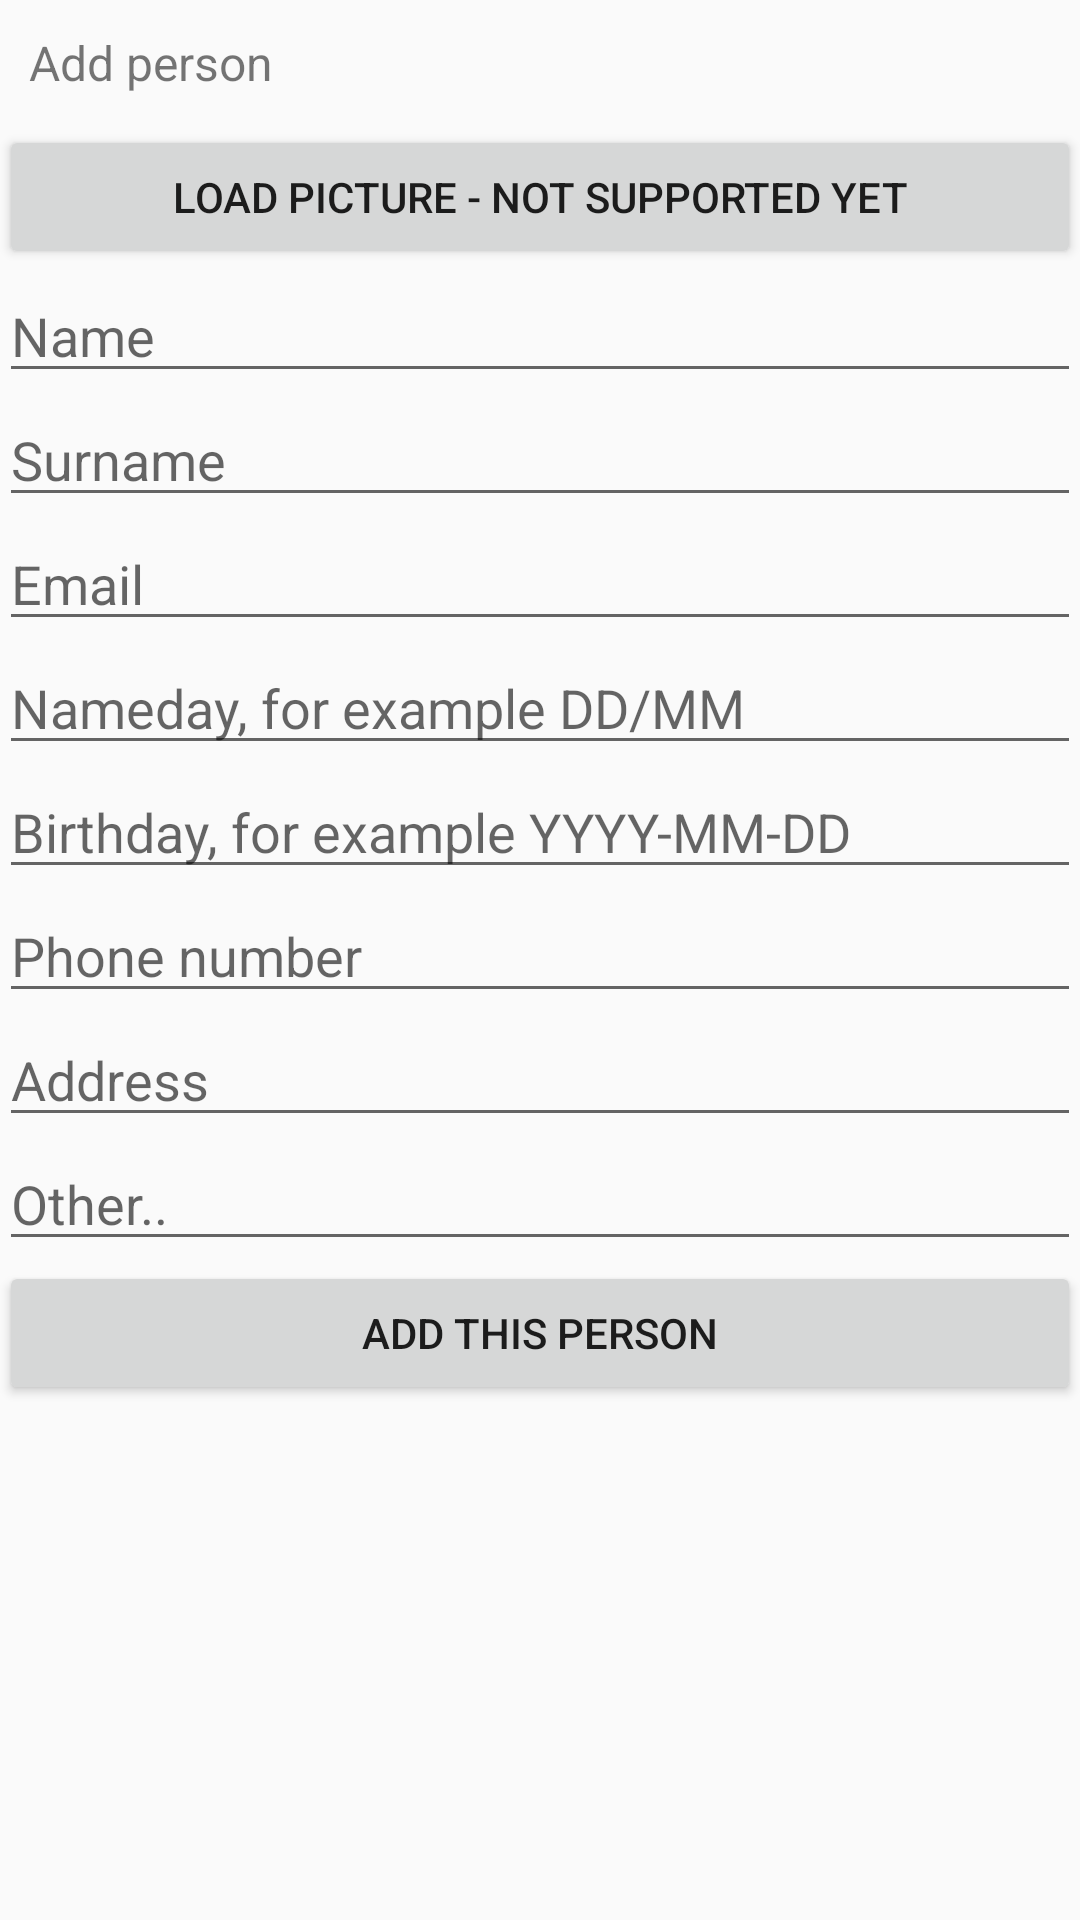

Reconstruct the res/layout file that produces this screen, plus the resources it refers to.
<!-- AndroidManifest.xml: application theme AppTheme -->
<!-- res/layout/activity_add_person.xml -->
<?xml version="1.0" encoding="utf-8"?>
<ScrollView
    xmlns:android="http://schemas.android.com/apk/res/android"
    android:layout_width="match_parent"
    android:layout_height="match_parent">

    <LinearLayout xmlns:android="http://schemas.android.com/apk/res/android"
        xmlns:tools="http://schemas.android.com/tools"
        android:layout_width="match_parent"
        android:layout_height="match_parent"
        android:orientation="vertical"
        android:paddingBottom="@dimen/activity_vertical_margin"
        android:paddingLeft="@dimen/activity_horizontal_margin"
        android:paddingRight="@dimen/activity_horizontal_margin"
        android:paddingTop="@dimen/activity_vertical_margin"
        tools:context="bydzovsky.dominik.birthdayapp.AddPersonActivity">

        <TextView
            android:layout_width="match_parent"
            android:layout_height="wrap_content"
            android:padding="10dp"
            android:text="Add person"
            android:textSize="16sp" />

        <LinearLayout xmlns:android="http://schemas.android.com/apk/res/android"
            android:layout_width="fill_parent"
            android:layout_height="fill_parent"
            android:orientation="vertical">

            <ImageView
                android:id="@+id/imgView"
                android:layout_width="fill_parent"
                android:layout_height="wrap_content"
                android:layout_weight="1"></ImageView>

            <Button
                android:id="@+id/buttonLoadPicture"
                android:layout_width="fill_parent"
                android:layout_height="wrap_content"
                android:layout_gravity="center"
                android:layout_weight="0"
                android:onClick="loadImagefromGallery"
                android:text="Load Picture - not supported yet"></Button>

        </LinearLayout>

        <EditText
            android:id="@+id/name"
            android:layout_width="match_parent"
            android:layout_height="wrap_content"
            android:hint="Name" />

        <EditText
            android:id="@+id/surname"
            android:layout_width="match_parent"
            android:layout_height="wrap_content"
            android:hint="Surname" />



        <EditText
            android:id="@+id/email"
            android:layout_width="match_parent"
            android:layout_height="wrap_content"
            android:hint="Email" />

        <EditText
            android:id="@+id/nameday"
            android:layout_width="match_parent"
            android:layout_height="wrap_content"
            android:hint="Nameday, for example DD/MM" />

        <EditText
            android:id="@+id/birthday"
            android:layout_width="match_parent"
            android:layout_height="wrap_content"
            android:hint="Birthday, for example YYYY-MM-DD" />
        <EditText
            android:id="@+id/phone"
            android:layout_width="match_parent"
            android:layout_height="wrap_content"
            android:hint="Phone number" />
        <EditText
            android:id="@+id/address"
            android:layout_width="match_parent"
            android:layout_height="wrap_content"
            android:hint="Address" />
        <EditText
            android:id="@+id/other"
            android:layout_width="match_parent"
            android:layout_height="wrap_content"
            android:hint="Other.." />
        <Button
            android:id="@+id/submitButton"
            android:layout_width="match_parent"
            android:layout_height="wrap_content"
            android:padding="5dp"
            android:text="Add this person"
            android:onClick="addPerson"/>
    </LinearLayout>
</ScrollView>
<!-- resources referenced by this layout -->
<resources>
  <style name="AppTheme" parent="Theme.AppCompat.Light.DarkActionBar">
          
          <item name="colorPrimary">@color/colorPrimary</item>
          <item name="colorPrimaryDark">@color/colorPrimaryDark</item>
          <item name="colorAccent">@color/colorAccent</item>
      </style>
  <color name="colorPrimary">#99D3DF</color>
  <color name="colorPrimaryDark">#88BBD6</color>
  <color name="colorAccent">#3399CC</color>
</resources>
